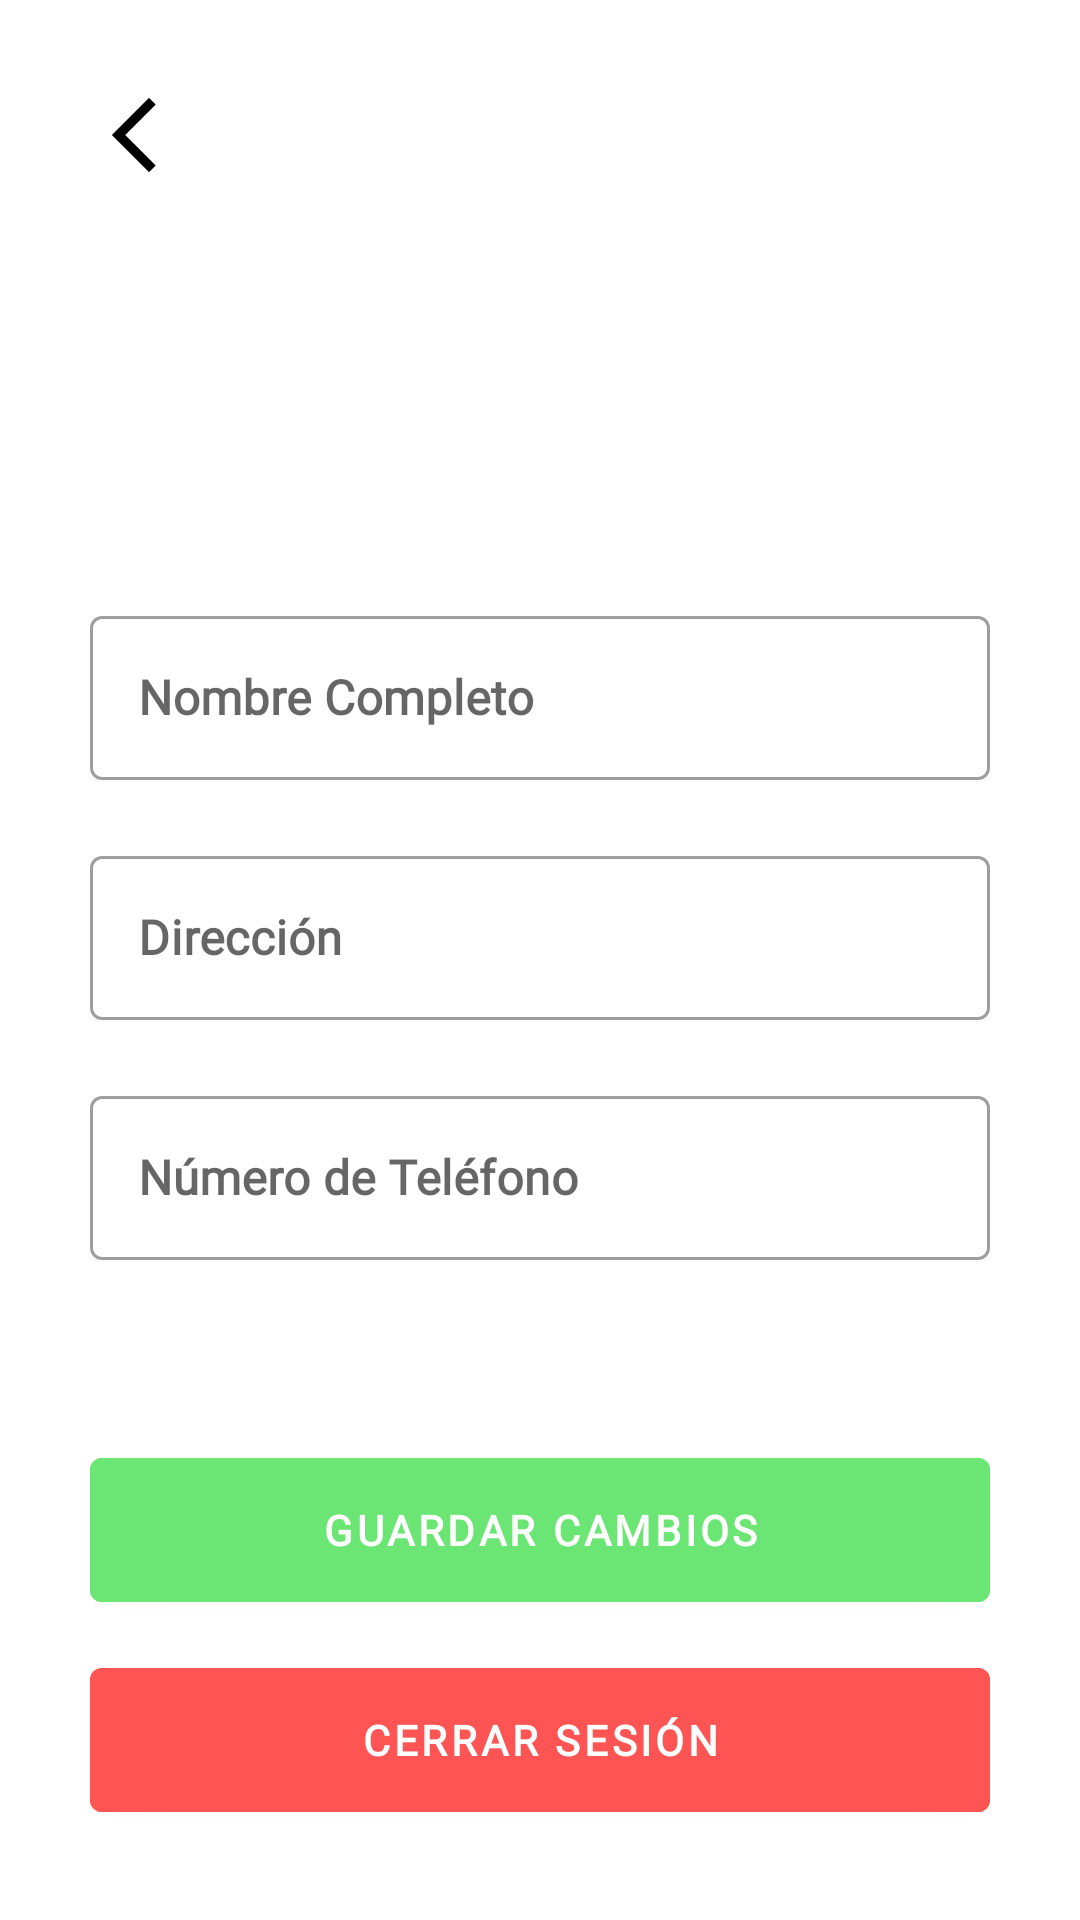

This screen was rendered from an Android layout file. Write that file and the resources it references.
<!-- AndroidManifest.xml: application theme Theme.KioJoochApp -->
<!-- res/layout/activity_account.xml -->
<?xml version="1.0" encoding="utf-8"?>
<androidx.constraintlayout.widget.ConstraintLayout xmlns:android="http://schemas.android.com/apk/res/android"
    xmlns:app="http://schemas.android.com/apk/res-auto"
    xmlns:tools="http://schemas.android.com/tools"
    android:layout_width="match_parent"
    android:layout_height="match_parent"
    android:padding="30dp"
    tools:context=".Activities.AccountActivity">

    <ImageView
        android:id="@+id/btnBack"
        android:layout_width="30dp"
        android:layout_height="30dp"
        android:src="@drawable/back_button_icon"
        app:layout_constraintStart_toStartOf="parent"
        app:layout_constraintTop_toTopOf="parent" />

    <LinearLayout
        android:layout_width="match_parent"
        android:layout_height="wrap_content"
        android:layout_marginTop="20dp"
        android:orientation="vertical"
        app:layout_constraintTop_toBottomOf="@id/btnBack">

        <ImageView
            android:layout_width="match_parent"
            android:layout_height="90dp"
            android:layout_marginBottom="30dp"
            android:src="@drawable/user" />

        <com.google.android.material.textfield.TextInputLayout
            style="@style/Widget.MaterialComponents.TextInputLayout.OutlinedBox"
            android:layout_width="match_parent"
            android:layout_height="60dp"
            android:layout_marginBottom="20dp">

            <com.google.android.material.textfield.TextInputEditText
                android:id="@+id/etName"
                android:layout_width="match_parent"
                android:layout_height="match_parent"
                android:fontFamily="@font/arial_rounded_mt_bold"
                android:hint="Nombre Completo"
                android:inputType="text"
                android:textColor="@color/black"
                android:textStyle="bold" />
        </com.google.android.material.textfield.TextInputLayout>

        <com.google.android.material.textfield.TextInputLayout
            style="@style/Widget.MaterialComponents.TextInputLayout.OutlinedBox"
            android:layout_width="match_parent"
            android:layout_height="60dp"
            android:layout_marginBottom="20dp">

            <com.google.android.material.textfield.TextInputEditText
                android:id="@+id/etAddress"
                android:layout_width="match_parent"
                android:layout_height="match_parent"
                android:fontFamily="@font/arial_rounded_mt_bold"
                android:hint="Dirección"
                android:inputType="text"
                android:textColor="@color/black"
                android:textStyle="bold" />
        </com.google.android.material.textfield.TextInputLayout>

        <com.google.android.material.textfield.TextInputLayout
            style="@style/Widget.MaterialComponents.TextInputLayout.OutlinedBox"
            android:layout_width="match_parent"
            android:layout_height="60dp"
            android:layout_marginBottom="20dp">

            <com.google.android.material.textfield.TextInputEditText
                android:id="@+id/etPhoneNumber"
                android:layout_width="match_parent"
                android:layout_height="match_parent"
                android:fontFamily="@font/arial_rounded_mt_bold"
                android:hint="Número de Teléfono"
                android:inputType="phone"
                android:textColor="@color/black"
                android:textStyle="bold" />
        </com.google.android.material.textfield.TextInputLayout>
    </LinearLayout>

    <com.google.android.material.button.MaterialButton
        android:id="@+id/btnSave"
        android:layout_width="match_parent"
        android:layout_height="60dp"
        android:layout_marginBottom="10dp"
        android:backgroundTint="@color/green"
        android:fontFamily="@font/arial_rounded_mt_bold"
        android:text="Guardar Cambios"
        android:textStyle="bold"
        app:layout_constraintBottom_toTopOf="@id/btnLogout" />

    <com.google.android.material.button.MaterialButton
        android:id="@+id/btnLogout"
        android:layout_width="match_parent"
        android:layout_height="60dp"
        android:backgroundTint="@color/secondary_red"
        android:fontFamily="@font/arial_rounded_mt_bold"
        android:text="Cerrar Sesión"
        android:textStyle="bold"
        app:layout_constraintBottom_toBottomOf="parent" />

</androidx.constraintlayout.widget.ConstraintLayout>
<!-- resources referenced by this layout -->
<resources>
  <color name="black">#FF000000</color>
  <color name="green">#6BE573</color>
  <color name="secondary_red">#FF5454</color>
  <!-- drawable back_button_icon: png bitmap (drawable, 7824 bytes) -->
  <style name="Theme.KioJoochApp" parent="Theme.MaterialComponents.DayNight.DarkActionBar">
          
          <item name="colorPrimary">@color/purple_500</item>
          <item name="colorPrimaryVariant">@color/purple_700</item>
          <item name="colorOnPrimary">@color/white</item>
          
          <item name="colorSecondary">@color/teal_200</item>
          <item name="colorSecondaryVariant">@color/teal_700</item>
          <item name="colorOnSecondary">@color/black</item>
          
          <item name="android:statusBarColor" tools:targetApi="l">?attr/colorPrimaryVariant</item>
          
      </style>
  <color name="purple_500">#FF6200EE</color>
  <color name="purple_700">#FF3700B3</color>
  <color name="white">#FFFFFFFF</color>
  <color name="teal_200">#FF03DAC5</color>
  <color name="teal_700">#FF018786</color>
</resources>
